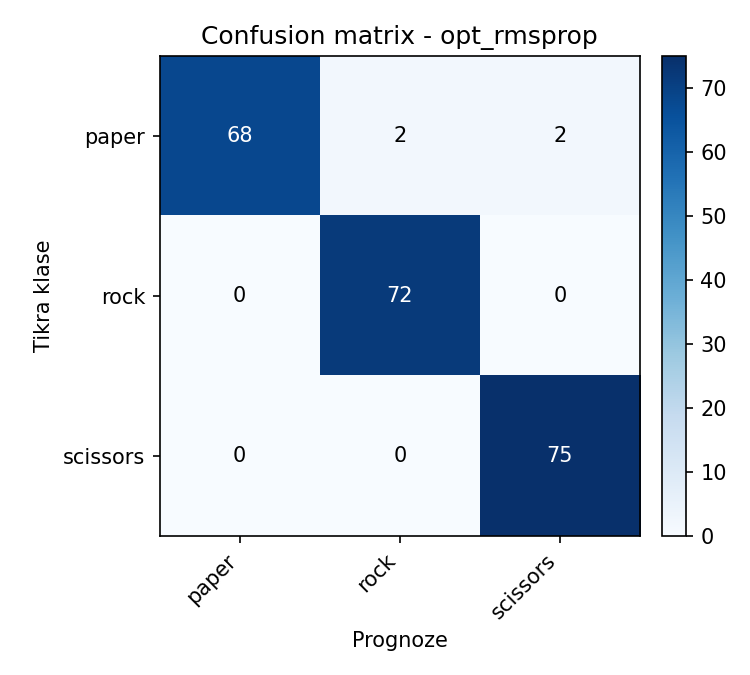

The table this chart was drawn from, first rows:
, paper, rock, scissors
paper, 68, 2, 2
rock, 0, 72, 0
scissors, 0, 0, 75
